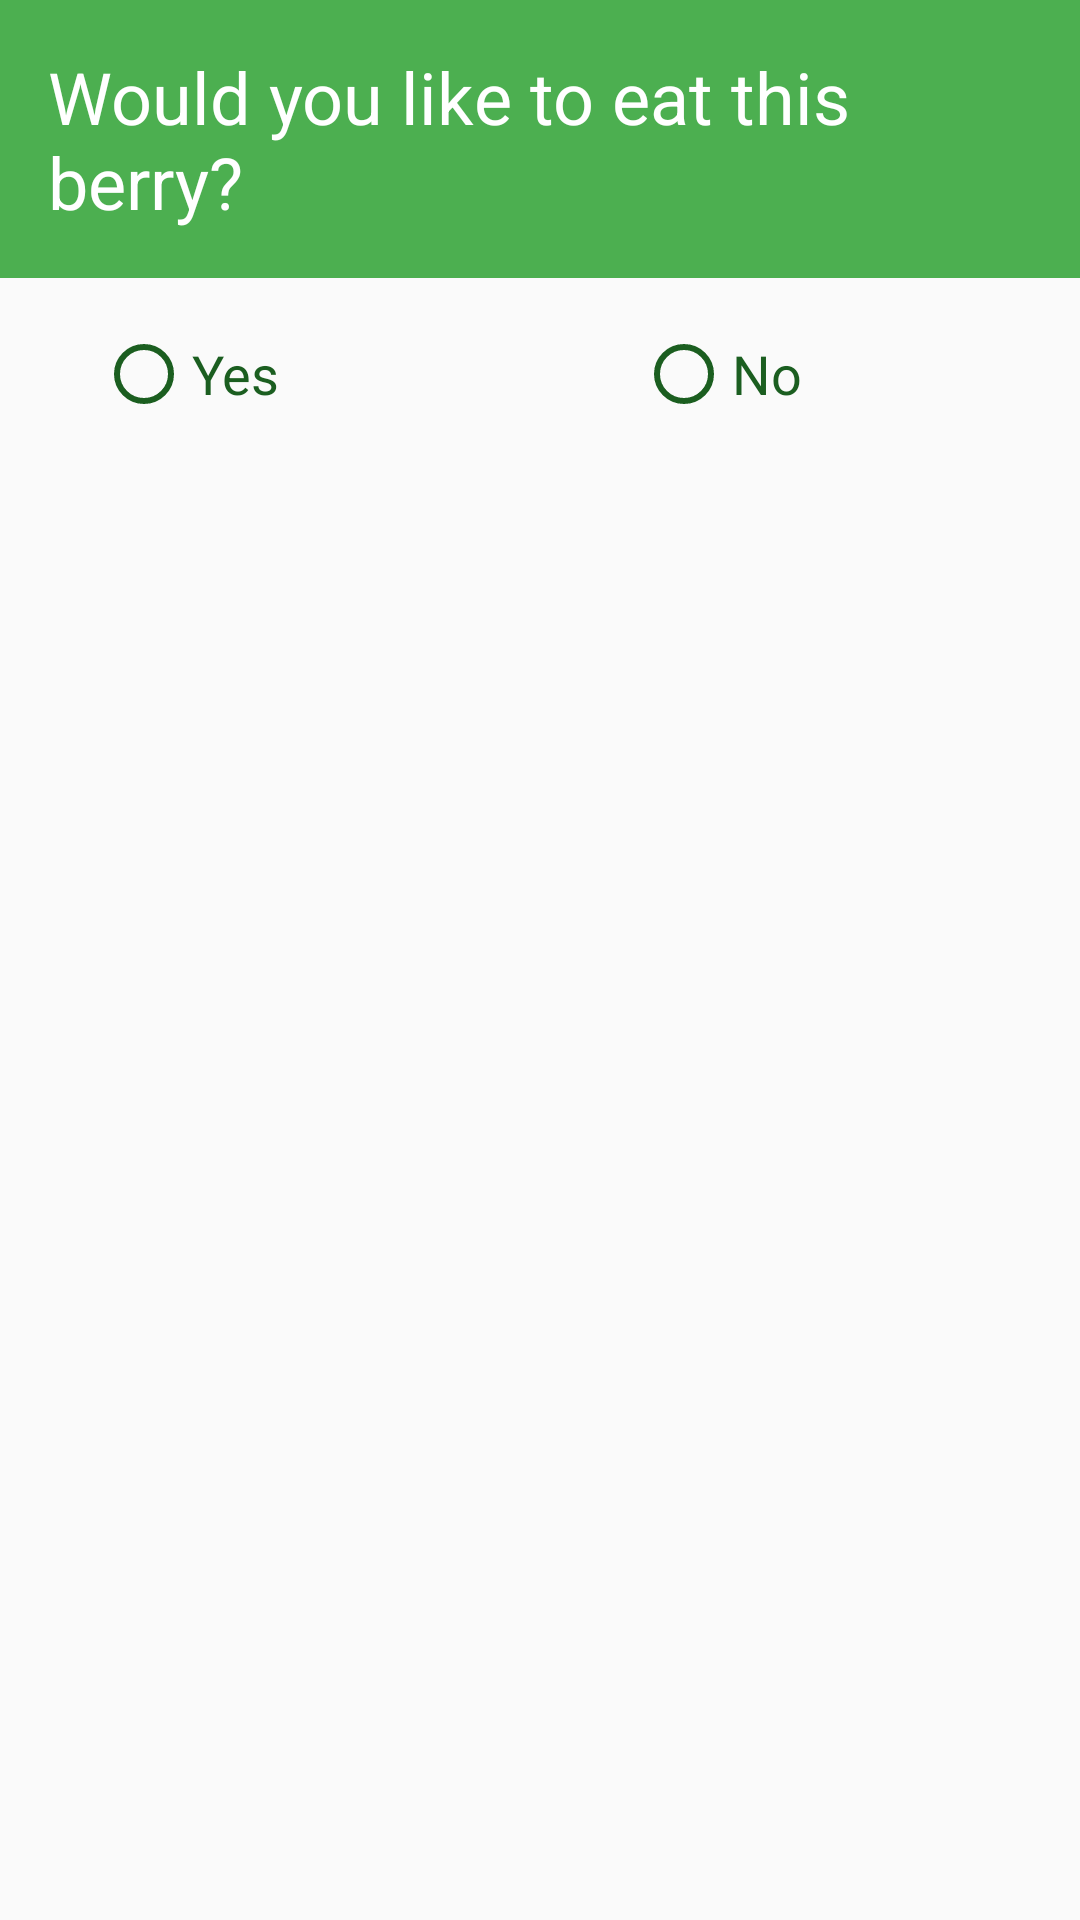

Reconstruct the res/layout file that produces this screen, plus the resources it refers to.
<!-- AndroidManifest.xml: application theme AppTheme -->
<!-- res/layout/layout_radio_group_question.xml -->
<?xml version="1.0" encoding="utf-8"?>
<LinearLayout xmlns:android="http://schemas.android.com/apk/res/android"
    android:layout_width="match_parent"
    android:layout_height="wrap_content"
    android:orientation="vertical">

    <TextView
        style="@style/question_text_style"
        android:text="@string/would_you_like_to_eat_me" />

    <ImageView
        android:id="@+id/image_radio_question"
        android:layout_width="match_parent"
        android:layout_height="wrap_content"
        android:adjustViewBounds="true" />

    <RadioGroup
        android:id="@+id/radio_group"
        android:layout_width="fill_parent"
        android:layout_height="wrap_content"
        android:layout_marginBottom="32dp"
        android:layout_marginTop="16dp"
        android:orientation="horizontal">

        <RadioButton
            android:id="@+id/radio_yes"
            style="@style/radio_button_style"
            android:text="@string/Yes" />

        <RadioButton
            android:id="@+id/radio_no"
            style="@style/radio_button_style"
            android:text="@string/No" />
    </RadioGroup>
</LinearLayout>
<!-- resources referenced by this layout -->
<resources>
  <string name="No">No</string>
  <string name="Yes">Yes</string>
  <string name="would_you_like_to_eat_me">Would you like to eat this berry?</string>
  <style name="question_text_style">
          <item name="android:layout_width">match_parent</item>
          <item name="android:layout_height">wrap_content</item>
          <item name="android:background">@color/colorPrimary</item>
          <item name="android:padding">@dimen/question_text_padding</item>
          <item name="android:textColor">@android:color/white</item>
          <item name="android:textSize">@dimen/question_text_size</item>
      </style>
  <style name="radio_button_style">
          <item name="android:layout_width">0dp</item>
          <item name="android:layout_height">wrap_content</item>
          <item name="android:layout_marginLeft">@dimen/default_margin</item>
          <item name="android:layout_weight">1</item>
          <item name="android:buttonTint">@color/colorPrimaryDark</item>
          <item name="android:textColor">@color/colorPrimaryDark</item>
          <item name="android:textSize">@dimen/default_text_size</item>
          <item name="android:layout_marginStart">@dimen/default_margin</item>
      </style>
  <style name="AppTheme" parent="Theme.AppCompat.Light.NoActionBar">
          
          <item name="colorPrimary">@color/colorPrimary</item>
          <item name="colorPrimaryDark">@color/colorPrimaryDark</item>
          <item name="colorAccent">@color/colorAccent</item>
      </style>
  <color name="colorPrimary">#4CAF50</color>
  <dimen name="question_text_padding">16dp</dimen>
  <dimen name="question_text_size">24sp</dimen>
  <dimen name="default_margin">32dp</dimen>
  <color name="colorPrimaryDark">#1B5E20</color>
  <dimen name="default_text_size">18sp</dimen>
  <color name="colorAccent">#C8E6C9</color>
</resources>
